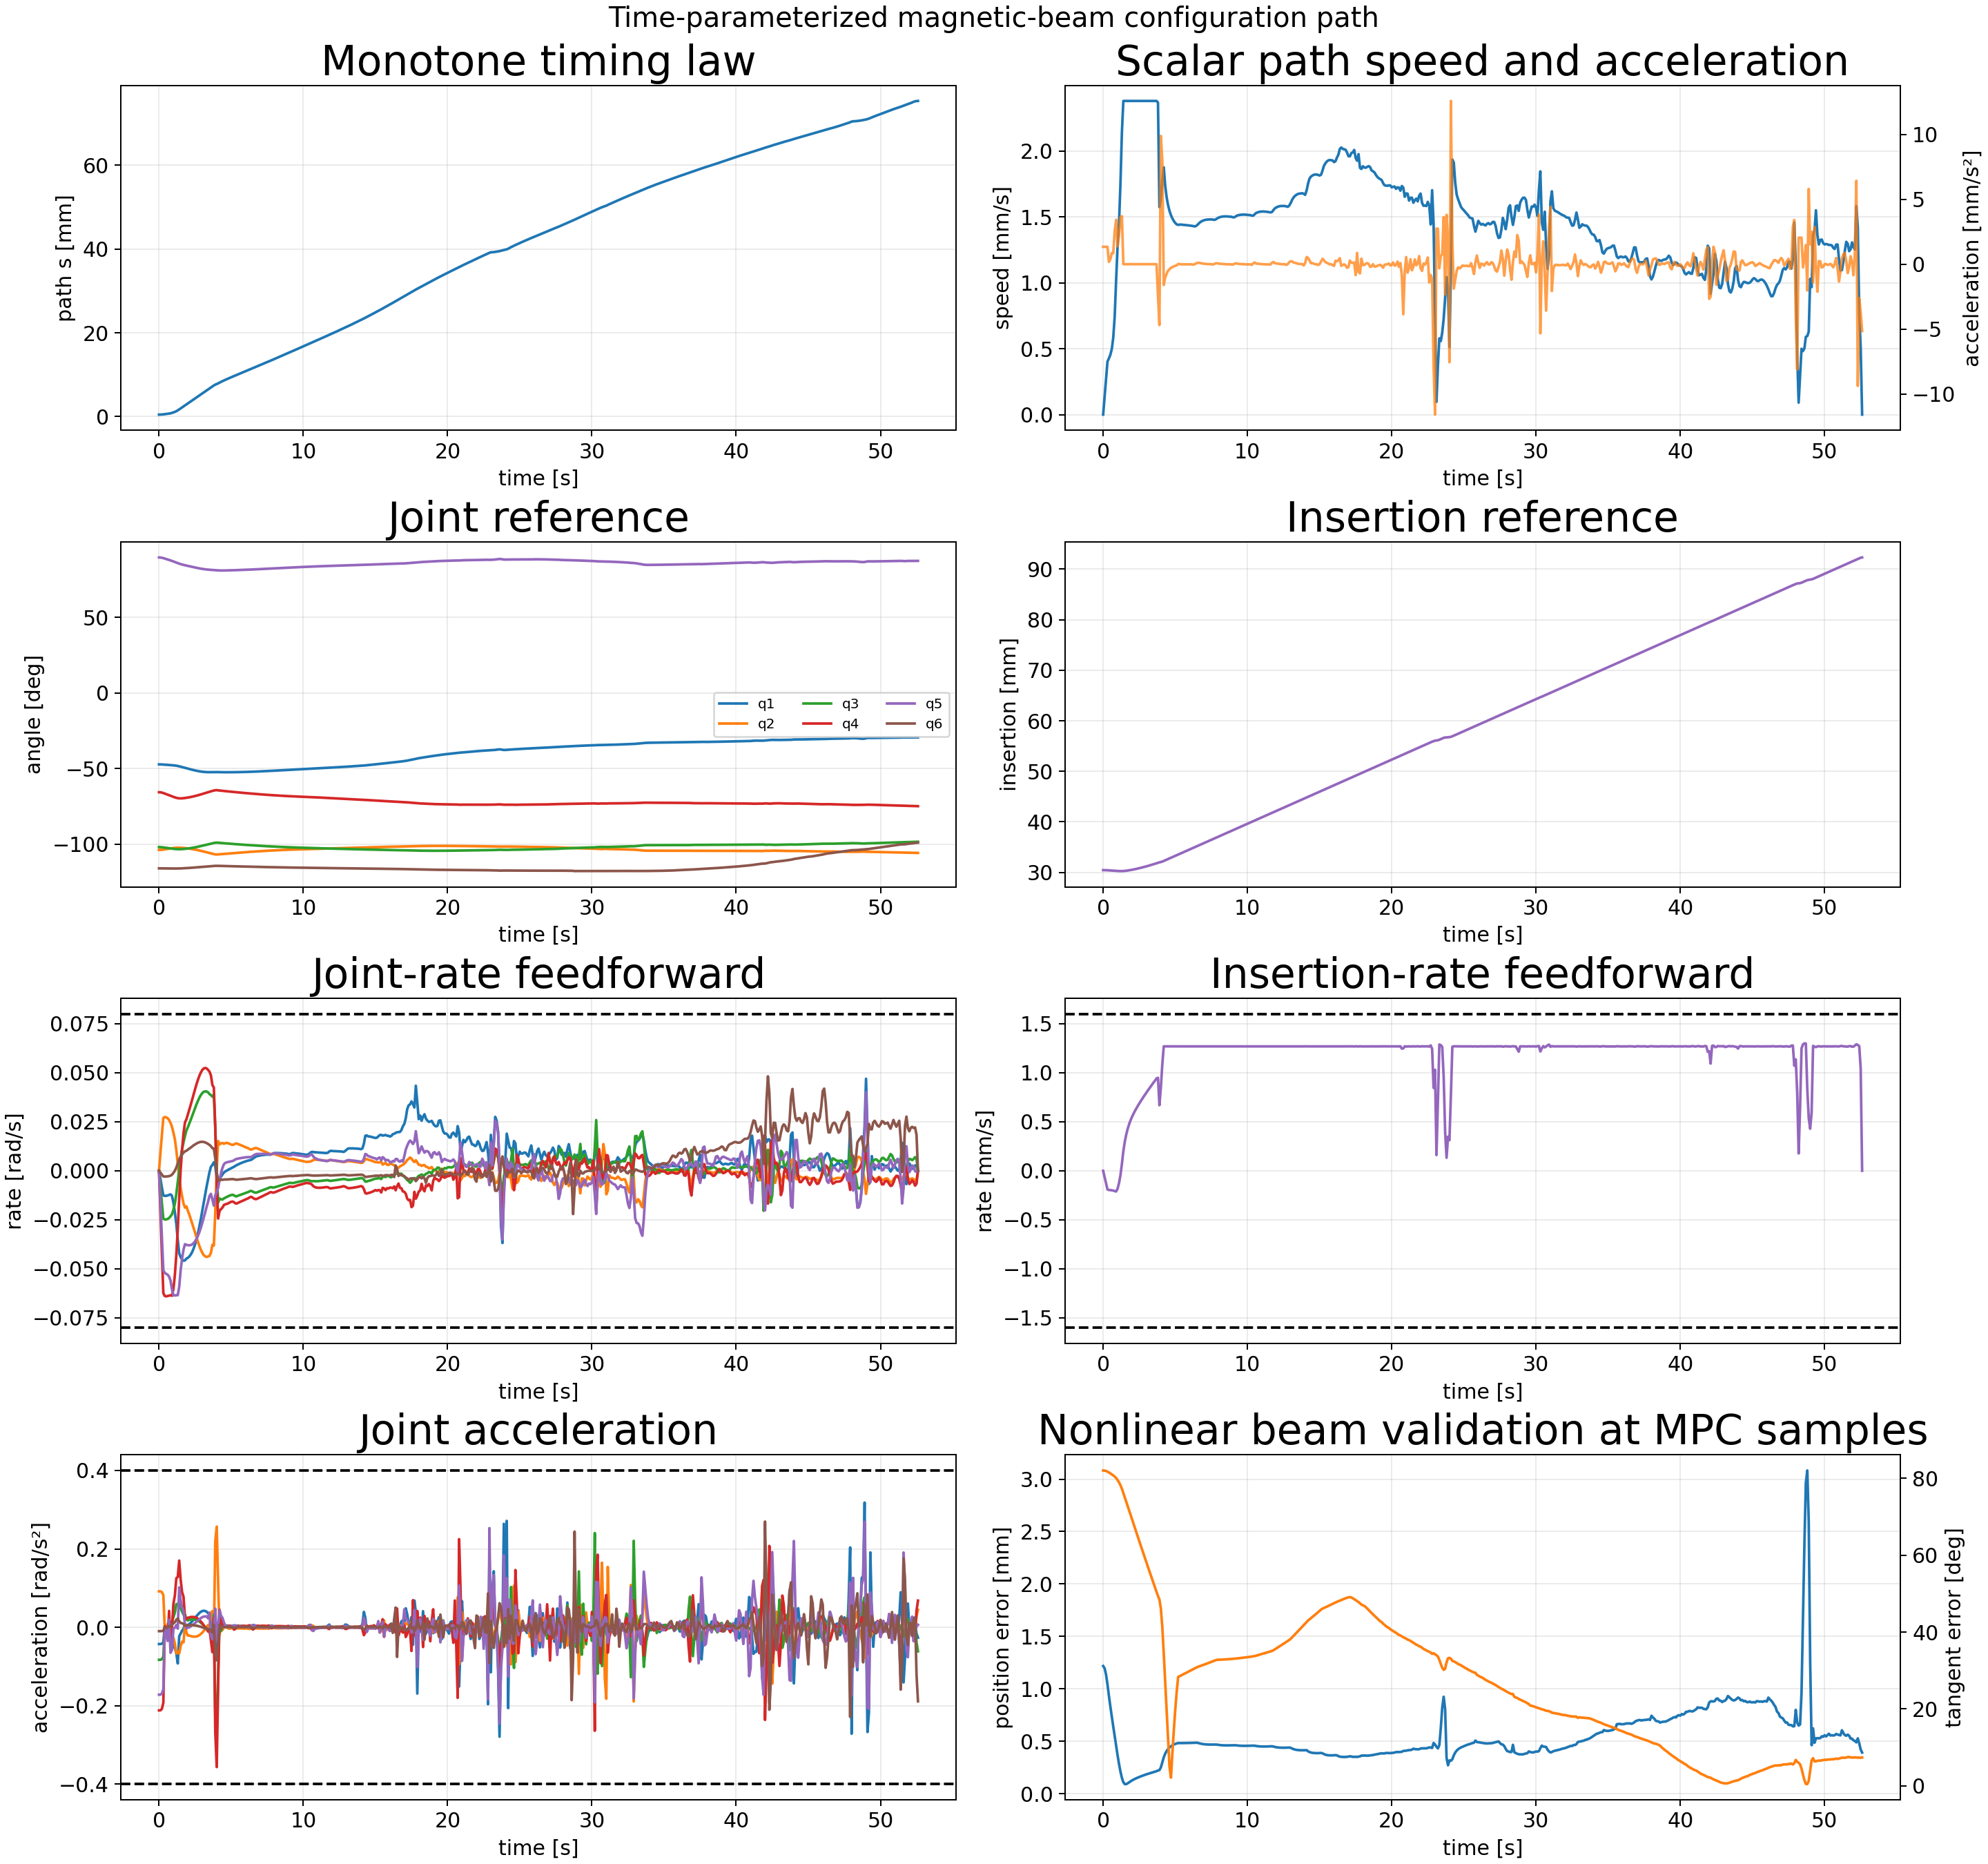

Data behind this chart, as committed beside it:
sample_index, time_s, path_s_m, path_speed_m_s, path_acceleration_m_s2, position_error_m, position_error_mm, tangent_error_rad, tangent_error_deg, beam_feasible, insertion_m, insertion_rate_m_s, insertion_acceleration_m_s2, q1_rad, qd1_rad_s, qdd1_rad_s2, q2_rad, qd2_rad_s, qdd2_rad_s2, q3_rad, qd3_rad_s, qdd3_rad_s2, q4_rad, qd4_rad_s
0, 0.0, 0.0004813, 0.0, 0.00134, 0.001217, 1.217, 1.432, 82.07, 1, 0.03044, -0.0, -0.0006466, -0.8257, -0.0, -0.04271, -1.813, 0.0, 0.0917, -1.78, -0.0, -0.08297, -1.147, -0.0
1, 0.1, 0.000488, 0.000134, 0.00134, 0.001196, 1.196, 1.432, 82.03, 1, 0.03044, -6.46434075304478e-05, -0.0006459, -0.8259, -0.00427, -0.04266, -1.813, 0.009168, 0.09159, -1.781, -0.008295, -0.08287, -1.148, -0.0212
2, 0.2, 0.0005081, 0.0002681, 0.00134, 0.001135, 1.135, 1.43, 81.94, 1, 0.03043, -0.0001289, -0.0006358, -0.8266, -0.008508, -0.04186, -1.812, 0.01827, 0.08981, -1.782, -0.01653, -0.08134, -1.151, -0.04225
3, 0.3, 0.0005417, 0.0004021, 0.00134, 0.001041, 1.041, 1.427, 81.76, 1, 0.03041, -0.0001907, -0.0005923, -0.8276, -0.01255, -0.03841, -1.809, 0.02694, 0.08213, -1.784, -0.0244, -0.07473, -1.157, -0.06243
4, 0.4, 0.0005834, 0.0004262, 0.0001785, 0.0009322, 0.9322, 1.423, 81.54, 1, 0.03039, -0.0001957, 5.400880527093075e-07, -0.8289, -0.0128, 0.001171, -1.807, 0.02742, -0.003071, -1.787, -0.02488, 0.002108, -1.163, -0.06386
5, 0.5, 0.0006271, 0.0004539, 0.000388, 0.0008298, 0.8298, 1.419, 81.31, 1, 0.03037, -0.0001975, -3.513473420591962e-05, -0.8302, -0.01276, -0.0003292, -1.804, 0.02726, -0.0002703, -1.789, -0.02483, -0.000932, -1.169, -0.06405
6, 0.6, 0.0006745, 0.000498, 0.0008522, 0.0007329, 0.7329, 1.415, 81.05, 1, 0.03035, -0.0001989, -0.0001271, -0.8314, -0.01259, -0.004677, -1.801, 0.02678, 0.008218, -1.792, -0.02455, -0.009633, -1.176, -0.06387
7, 0.7, 0.0007285, 0.0005832, 0.0008522, 0.0006396, 0.6396, 1.41, 80.78, 1, 0.03033, -0.000202, 7.908144361536325e-05, -0.8327, -0.0123, 0.01164, -1.799, 0.02591, -0.02815, -1.794, -0.02405, 0.02168, -1.182, -0.06367
8, 0.8, 0.0007947, 0.0007448, 0.002544, 0.000549, 0.549, 1.404, 80.47, 1, 0.03031, -0.0002072, -0.0001864, -0.8339, -0.01202, -0.007494, -1.796, 0.02442, -0.001974, -1.796, -0.02323, -0.005292, -1.189, -0.06351
9, 0.9, 0.0008822, 0.001023, 0.003424, 0.0004573, 0.4573, 1.398, 80.09, 1, 0.03029, -0.0002111, 2.592555182478768e-05, -0.8352, -0.01279, -0.01939, -1.794, 0.02237, -0.02474, -1.799, -0.02214, 0.01417, -1.195, -0.06377
10, 1.0, 0.0009991, 0.001279, 0.001376, 0.0003652, 0.3652, 1.389, 79.58, 1, 0.03027, -0.0001825, 0.0005018, -0.8366, -0.01634, -0.04926, -1.792, 0.01944, -0.02696, -1.801, -0.01984, 0.02622, -1.201, -0.06022
11, 1.1, 0.001135, 0.001451, 0.00226, 0.0002821, 0.2821, 1.378, 78.96, 1, 0.03025, -0.0001254, 0.0006529, -0.8385, -0.02136, -0.05279, -1.79, 0.01606, -0.04158, -1.803, -0.01668, 0.03767, -1.207, -0.05315
12, 1.2, 0.001294, 0.001756, 0.003629, 0.0002096, 0.2096, 1.365, 78.22, 1, 0.03025, -4.449041043760469e-05, 0.0009952, -0.8409, -0.02712, -0.06615, -1.788, 0.01053, -0.06694, -1.804, -0.01181, 0.05901, -1.212, -0.04288
13, 1.3, 0.001489, 0.002143, 0.003701, 0.0001497, 0.1497, 1.349, 77.3, 1, 0.03025, 7.11336155829056e-05, 0.001269, -0.844, -0.03525, -0.0922, -1.788, 0.003812, -0.06189, -1.805, -0.005725, 0.05835, -1.215, -0.02982
14, 1.4, 0.001719, 0.00238, 0.0, 0.0001078, 0.1078, 1.33, 76.2, 1, 0.03026, 0.0002003, 0.001093, -0.8479, -0.04212, -0.02293, -1.788, -0.003082, -0.06675, -1.805, 0.0009398, 0.06665, -1.218, -0.01414
15, 1.5, 0.001957, 0.00238, 0.0, 9.051521345220568e-05, 0.09052, 1.31, 75.07, 1, 0.03029, 0.0002962, 0.0008297, -0.8522, -0.04404, -0.01605, -1.788, -0.008828, -0.04815, -1.805, 0.00668, 0.04813, -1.218, 0.0004362
16, 1.6, 0.002195, 0.00238, 0.0, 9.038982892460329e-05, 0.09039, 1.29, 73.93, 1, 0.03032, 0.0003696, 0.0006447, -0.8567, -0.04528, -0.008533, -1.789, -0.01302, -0.03649, -1.804, 0.01103, 0.03983, -1.218, 0.01091
17, 1.7, 0.002433, 0.00238, 0.0, 9.798921811943586e-05, 0.09799, 1.27, 72.79, 1, 0.03036, 0.0004275, 0.0005225, -0.8613, -0.04587, -0.003759, -1.791, -0.01668, -0.03854, -1.803, 0.01462, 0.03187, -1.216, 0.01914
18, 1.8, 0.002671, 0.00238, 0.0, 0.0001075, 0.1075, 1.25, 71.65, 1, 0.0304, 0.0004751, 0.0004342, -0.8659, -0.04571, 0.008623, -1.793, -0.01878, 0.006558, -1.801, 0.01776, 0.03282, -1.214, 0.02472
19, 1.9, 0.002909, 0.00238, 0.0, 0.0001171, 0.1171, 1.231, 70.5, 1, 0.03045, 0.0005152, 0.0003731, -0.8704, -0.04479, 0.005188, -1.794, -0.01813, -0.01325, -1.799, 0.02059, 0.01973, -1.211, 0.02625
20, 2.0, 0.003147, 0.00238, 0.0, 0.0001257, 0.1257, 1.211, 69.36, 1, 0.03051, 0.0005501, 0.0003265, -0.8748, -0.04442, 0.005122, -1.796, -0.02043, -0.02114, -1.797, 0.02221, 0.01752, -1.209, 0.02873
21, 2.1, 0.003385, 0.00238, 0.0, 0.0001333, 0.1333, 1.191, 68.23, 1, 0.03056, 0.000581, 0.0002974, -0.8793, -0.04373, 0.008535, -1.799, -0.02239, -0.02105, -1.795, 0.0241, 0.01932, -1.206, 0.03116
22, 2.2, 0.003623, 0.00238, 0.0, 0.0001402, 0.1402, 1.171, 67.09, 1, 0.03062, 0.0006096, 0.0002739, -0.8836, -0.04273, 0.01145, -1.801, -0.02463, -0.02259, -1.792, 0.02605, 0.01958, -1.202, 0.03372
23, 2.3, 0.003861, 0.00238, 0.0, 0.0001466, 0.1466, 1.151, 65.96, 1, 0.03069, 0.0006361, 0.0002594, -0.8878, -0.04141, 0.01529, -1.803, -0.02689, -0.0232, -1.789, 0.02802, 0.01995, -1.199, 0.03638
24, 2.4, 0.004099, 0.00238, 0.0, 0.0001526, 0.1526, 1.132, 64.83, 1, 0.03075, 0.0006616, 0.0002496, -0.8918, -0.03966, 0.01966, -1.806, -0.02927, -0.02393, -1.786, 0.03003, 0.02001, -1.195, 0.039
25, 2.5, 0.004337, 0.00238, 0.0, 0.0001583, 0.1583, 1.112, 63.71, 1, 0.03082, 0.0006859, 0.0002378, -0.8957, -0.03748, 0.02394, -1.809, -0.03166, -0.02387, -1.783, 0.03201, 0.0196, -1.191, 0.04163
26, 2.6, 0.004575, 0.00238, 0.0, 0.0001638, 0.1638, 1.092, 62.59, 1, 0.03089, 0.0007093, 0.0002334, -0.8993, -0.03486, 0.02844, -1.813, -0.03404, -0.02334, -1.78, 0.03393, 0.01855, -1.187, 0.04414
27, 2.7, 0.004813, 0.00238, 0.0, 0.0001691, 0.1691, 1.073, 61.47, 1, 0.03096, 0.0007327, 0.0002291, -0.9027, -0.0318, 0.03269, -1.816, -0.0363, -0.02193, -1.777, 0.0357, 0.01686, -1.182, 0.04645
28, 2.8, 0.005051, 0.00238, 0.0, 0.0001741, 0.1741, 1.053, 60.35, 1, 0.03103, 0.0007549, 0.0002186, -0.9057, -0.02833, 0.03659, -1.82, -0.03842, -0.0201, -1.773, 0.0373, 0.01485, -1.178, 0.04849
29, 2.9, 0.005289, 0.00238, 0.0, 0.000179, 0.179, 1.034, 59.24, 1, 0.03111, 0.0007768, 0.0002195, -0.9083, -0.02451, 0.03951, -1.824, -0.04028, -0.01708, -1.769, 0.03863, 0.01164, -1.173, 0.05017
30, 3.0, 0.005527, 0.00238, 0.0, 0.0001837, 0.1837, 1.014, 58.13, 1, 0.03119, 0.0007985, 0.0002136, -0.9106, -0.02046, 0.04138, -1.828, -0.04183, -0.01367, -1.765, 0.03963, 0.008319, -1.168, 0.05144
31, 3.1, 0.005765, 0.00238, 0.0, 0.0001882, 0.1882, 0.9952, 57.02, 1, 0.03127, 0.0008197, 0.0002112, -0.9124, -0.01627, 0.04222, -1.832, -0.04297, -0.009149, -1.761, 0.04027, 0.004482, -1.162, 0.05221
32, 3.2, 0.006003, 0.00238, 0.0, 0.0001926, 0.1926, 0.9759, 55.92, 1, 0.03135, 0.0008407, 0.0002076, -0.9138, -0.01208, 0.04143, -1.837, -0.04366, -0.00476, -1.757, 0.04054, 0.0008262, -1.157, 0.05245
33, 3.3, 0.006241, 0.00238, 0.0, 0.0001968, 0.1968, 0.9567, 54.82, 1, 0.03144, 0.0008613, 0.000205, -0.9148, -0.008015, 0.03983, -1.841, -0.04396, -0.0009748, -1.753, 0.04042, -0.003033, -1.152, 0.05223
34, 3.4, 0.006479, 0.00238, 0.0, 0.000201, 0.201, 0.9376, 53.72, 1, 0.03153, 0.0008815, 0.0001982, -0.9154, -0.00424, 0.03567, -1.845, -0.04371, 0.005806, -1.749, 0.04003, -0.004929, -1.147, 0.05147
35, 3.5, 0.006717, 0.00238, 0.0, 0.000205, 0.205, 0.9186, 52.63, 1, 0.03161, 0.0009019, 0.0002101, -0.9157, -0.0006248, 0.0367, -1.85, -0.04342, -8.037017768879723e-05, -1.745, 0.03913, -0.01312, -1.142, 0.05056
36, 3.6, 0.006955, 0.00238, 0.0, 0.000209, 0.209, 0.8997, 51.55, 1, 0.03171, 0.0009204, 0.0001562, -0.9156, 0.002085, 0.01616, -1.854, -0.04177, 0.03572, -1.741, 0.03861, 0.004269, -1.137, 0.04859
37, 3.7, 0.007193, 0.00238, 0.0, 0.0002139, 0.2139, 0.8808, 50.46, 1, 0.0318, 0.0009433, 0.0003279, -0.9153, 0.002973, 0.002529, -1.858, -0.03774, 0.04111, -1.737, 0.0378, -0.026, -1.132, 0.04373
38, 3.8, 0.007431, 0.002368, -0.002455, 0.0002197, 0.2197, 0.8622, 49.4, 1, 0.03189, 0.0009484, -0.001237, -0.915, 0.004332, 0.0271, -1.862, -0.03813, -0.03103, -1.734, 0.03886, 0.03236, -1.128, 0.0425
39, 3.9, 0.007629, 0.001575, -0.004693, 0.0002244, 0.2244, 0.8462, 48.49, 1, 0.03197, 0.0006688, -0.0009035, -0.9146, 0.002402, -0.04566, -1.865, -0.02135, 0.2187, -1.73, 0.02158, -0.2253, -1.124, 0.02219
40, 4.0, 0.007775, 0.001637, 0.00989, 0.0002495, 0.2495, 0.8046, 46.1, 1, 0.03204, 0.0008519, 0.007067, -0.9146, -0.003366, -0.08432, -1.866, 0.0004904, 0.2568, -1.729, -0.001037, -0.2685, -1.123, -0.005941
41, 4.1, 0.007927, 0.001784, 0.007961, 0.0002979, 0.2979, 0.7211, 41.31, 1, 0.03213, 0.001086, 0.006267, -0.9151, -0.006694, -0.02495, -1.865, 0.01517, 0.1099, -1.73, -0.01618, -0.1142, -1.125, -0.02432
42, 4.2, 0.00812, 0.001876, -0.001608, 0.0003457, 0.3457, 0.6011, 34.44, 1, 0.03225, 0.00127, 4.0806266571925993e-05, -0.9157, -0.004279, 0.02393, -1.864, 0.01344, -0.01926, -1.732, -0.01418, 0.02269, -1.127, -0.02037
43, 4.3, 0.0083, 0.001737, -0.001038, 0.0003809, 0.3809, 0.4736, 27.14, 1, 0.03238, 0.001269, 5.277082479874639e-05, -0.916, -0.002979, 0.009272, -1.862, 0.01402, 0.01074, -1.733, -0.01454, -0.00977, -1.129, -0.01957
44, 4.4, 0.008469, 0.001648, -0.000735, 0.0004063, 0.4063, 0.3436, 19.69, 1, 0.03251, 0.00127, -2.9819247468074726e-05, -0.9163, -0.001889, 0.0124, -1.861, 0.01415, -0.006956, -1.735, -0.01466, 0.0062, -1.131, -0.01873
45, 4.5, 0.00863, 0.001589, -0.0004985, 0.0004255, 0.4255, 0.2129, 12.2, 1, 0.03263, 0.001269, 5.618709025462297e-06, -0.9164, -0.000875, 0.007518, -1.859, 0.01377, 0.0004853, -1.736, -0.01408, 0.004713, -1.133, -0.01743
46, 4.6, 0.008787, 0.001545, -0.0003911, 0.0004403, 0.4403, 0.08472, 4.854, 1, 0.03276, 0.001269, -1.3692431797954045e-05, -0.9165, -0.0003242, 0.004533, -1.858, 0.01412, 0.003383, -1.738, -0.01368, 0.003759, -1.135, -0.01711
47, 4.7, 0.00894, 0.001513, -0.0002746, 0.0004518, 0.4518, 0.03746, 2.146, 1, 0.03289, 0.001269, 4.875611987834402e-06, -0.9165, 0.000121, 0.004392, -1.857, 0.01424, -0.0008059, -1.739, -0.01332, 0.003634, -1.136, -0.01689
48, 4.8, 0.00909, 0.001488, -0.0002237, 0.0004608, 0.4608, 0.1511, 8.657, 1, 0.03302, 0.001269, -4.282577999713098e-06, -0.9164, 0.0005439, 0.003982, -1.855, 0.01403, -0.002823, -1.74, -0.01296, 0.003512, -1.138, -0.01657
49, 4.9, 0.009237, 0.001468, -0.0001633, 0.000468, 0.468, 0.2547, 14.59, 1, 0.03314, 0.001269, 6.704186233290869e-06, -0.9164, 0.0009188, 0.003546, -1.854, 0.0137, -0.003645, -1.741, -0.01263, 0.003072, -1.14, -0.01617
50, 5.0, 0.009384, 0.001454, -0.0001263, 0.0004738, 0.4738, 0.3476, 19.91, 1, 0.03327, 0.001269, 1.0015202676935773e-06, -0.9162, 0.001272, 0.003534, -1.852, 0.0134, -0.002424, -1.743, -0.01237, 0.001893, -1.141, -0.01584
51, 5.1, 0.009528, 0.001443, -8.317783474257299e-05, 0.0004785, 0.4785, 0.4301, 24.64, 1, 0.0334, 0.001269, -7.429755299867707e-06, -0.9161, 0.001631, 0.003796, -1.851, 0.01323, -0.0002648, -1.744, -0.01226, -0.0002408, -1.143, -0.0157
52, 5.2, 0.009672, 0.001439, 1.5398921308752637e-05, 0.0004821, 0.4821, 0.4946, 28.34, 1, 0.03352, 0.001269, 1.2730776999557058e-05, -0.9159, 0.002052, 0.004657, -1.85, 0.01343, 0.004299, -1.745, -0.01251, -0.004784, -1.144, -0.01602
53, 5.3, 0.009816, 0.001441, 1.408332052339331e-05, 0.0004819, 0.4819, 0.498, 28.53, 1, 0.03365, 0.001269, -1.437335110163958e-06, -0.9157, 0.002532, 0.004555, -1.848, 0.01389, 0.002733, -1.746, -0.01301, -0.002859, -1.146, -0.01666
54, 5.4, 0.009961, 0.001442, -9.568357884871748e-06, 0.0004819, 0.4819, 0.5012, 28.72, 1, 0.03378, 0.001269, 1.753503003133613e-06, -0.9154, 0.002949, 0.003782, -1.847, 0.01389, -0.002696, -1.748, -0.01299, 0.003202, -1.148, -0.01667
55, 5.5, 0.0101, 0.00144, -1.2700722896607297e-05, 0.0004819, 0.4819, 0.5045, 28.91, 1, 0.0339, 0.001269, -7.703167040159645e-07, -0.9151, 0.003307, 0.003461, -1.846, 0.01357, -0.00309, -1.749, -0.01263, 0.003096, -1.149, -0.01626
56, 5.6, 0.01025, 0.001439, -8.633455889006426e-06, 0.0004821, 0.4821, 0.5079, 29.1, 1, 0.03403, 0.001269, -2.0743610829176476e-07, -0.9148, 0.003642, 0.003251, -1.844, 0.01328, -0.002698, -1.75, -0.01238, 0.002121, -1.151, -0.01595
57, 5.7, 0.01039, 0.001438, -1.074268559296252e-05, 0.0004823, 0.4823, 0.5112, 29.29, 1, 0.03416, 0.001269, 7.393956688850876e-08, -0.9144, 0.003963, 0.003171, -1.843, 0.013, -0.003011, -1.752, -0.01215, 0.002581, -1.153, -0.01565
58, 5.8, 0.01054, 0.001437, -1.3028365555340948e-05, 0.0004826, 0.4826, 0.5146, 29.48, 1, 0.03428, 0.001269, 4.771604127025616e-07, -0.914, 0.004274, 0.002964, -1.842, 0.01268, -0.003236, -1.753, -0.01187, 0.002858, -1.154, -0.01532
59, 5.9, 0.01068, 0.001436, -1.727006123731387e-05, 0.0004829, 0.4829, 0.5179, 29.68, 1, 0.03441, 0.001269, -3.9979230581315873e-07, -0.9135, 0.004549, 0.002546, -1.84, 0.01235, -0.003336, -1.754, -0.01158, 0.002854, -1.156, -0.01497
... 467 more rows
